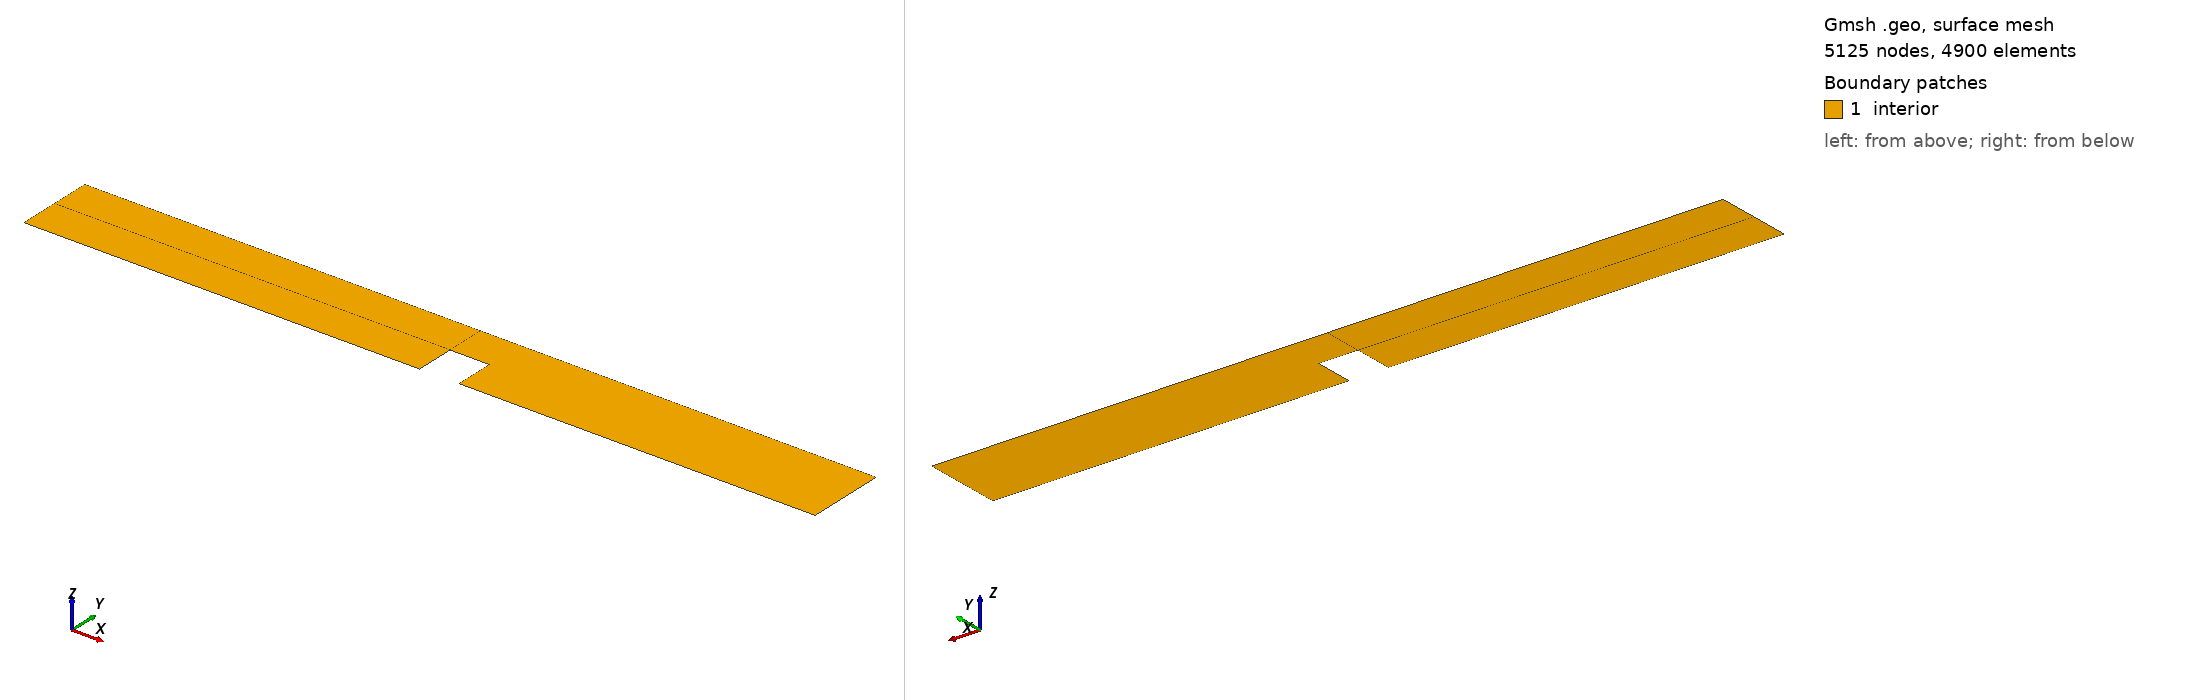

Gmsh geometry script, surface-meshed: 5125 nodes, 4900 surface elements. Boundary patches (legend numbers): 1 interior. Left view from above one corner, right view from below the opposite corner. Legend entries are the model's physical surfaces. The drawing asked Gmsh for element sizes between 1% and 20% of the model's largest extent; the script's own settings can give other sizes.

=== square_skewed.geo (drawn) ===
//+
Point(1) = {0, 0, 0, 1.0};
//+
Point(2) = {1.0, 0, 0, 1.0};
//+
Point(3) = {1.0, 0.1, 0, 1.0};
//+
Point(4) = {0, 0.1, 0, 1.0};
//+
Point(5) = {0, 0.2, 0, 1.0};
//+
Point(6) = {1, 0.2, 0, 1.0};
//+
Line(1) = {1, 2};
//+
Line(2) = {4, 3};
//+
Line(3) = {1, 4};
//+
Line(4) = {2, 3};
//+
Line(5) = {5, 6};
//+
Line(6) = {3, 6};
//+
Line(7) = {4, 5};
//+
Curve Loop(1) = {1, 4, -2, -3};
//+
Plane Surface(1) = {1};
//+
Curve Loop(2) = {7, 5, -6, -2};
//+
Plane Surface(2) = {2};
//+
Point(7) = {1.1, 0.0, 0, 1.0};
//+
Point(8) = {1.1, 0.1, 0, 1.0};
//+
Point(9) = {1.1, 0.2, 0, 1.0};
//+
Point(10) = {2, 0., 0, 1.0};
//+
Point(11) = {2, 0.1, 0, 1.0};
//+
Point(12) = {2, 0.2, 0, 1.0};
//+
//Line(8) = {2, 7};
//+
Line(9) = {3, 8};
//+
Line(10) = {6, 9};
//+
Line(11) = {9, 8};
//+
Line(12) = {8, 7};
//+
Line(13) = {9, 12};
//+
Line(14) = {8, 11};
//+
Line(15) = {7, 10};
//+
Line(16) = {10, 11};
//+
Line(17) = {11, 12};
//+
Curve Loop(3) = {9, -11, -10, -6};
//+
Plane Surface(3) = {3};
//+
Curve Loop(4) = {11, 14, 17, -13};
//+
Plane Surface(4) = {4};
//+
Curve Loop(5) = {12, 15, 16, -14};
//+
Plane Surface(5) = {5};
//+
Transfinite Curve {9, 10} = 15 Using Progression 1;
//+
Transfinite Curve {6, 11} = 15 Using Progression 1;
//+
Transfinite Curve {3, 4} = 15 Using Progression 1;
//+
Transfinite Curve {12, 16} = 15 Using Progression 1;
//+
Transfinite Curve {7, 6} = 15 Using Progression 1;
//+
Transfinite Curve {11, 17} = 15 Using Progression 1;
//+
Transfinite Curve {1, 2} = 80 Using Progression 1;
//+
Transfinite Curve {2, 5} = 80 Using Progression 1;
//+
Transfinite Curve {15, 14} = 90 Using Progression 1;
//+
Transfinite Curve {14, 13} = 90 Using Progression 1;
//+
Transfinite Surface {1};
//+
Transfinite Surface {2};
//+
Transfinite Surface {3};
//+
Transfinite Surface {4};
//+
Transfinite Surface {5};
//+
Recombine Surface {1, 2, 3, 4, 5};
//+
Physical Curve("inlet1", 18) = {3};
//+
Physical Curve("inlet2", 19) = {7};
//+
Physical Curve("wallblock", 20) = {4, 9, 12};
//+
Physical Curve("sym", 21) = {1, 15};
//+
Physical Curve("wall", 22) = {5, 10, 13};
//+
Physical Curve("outlet", 23) = {16, 17};
//+
Physical Surface("interior", 24) = {5, 4, 3, 2, 1};
